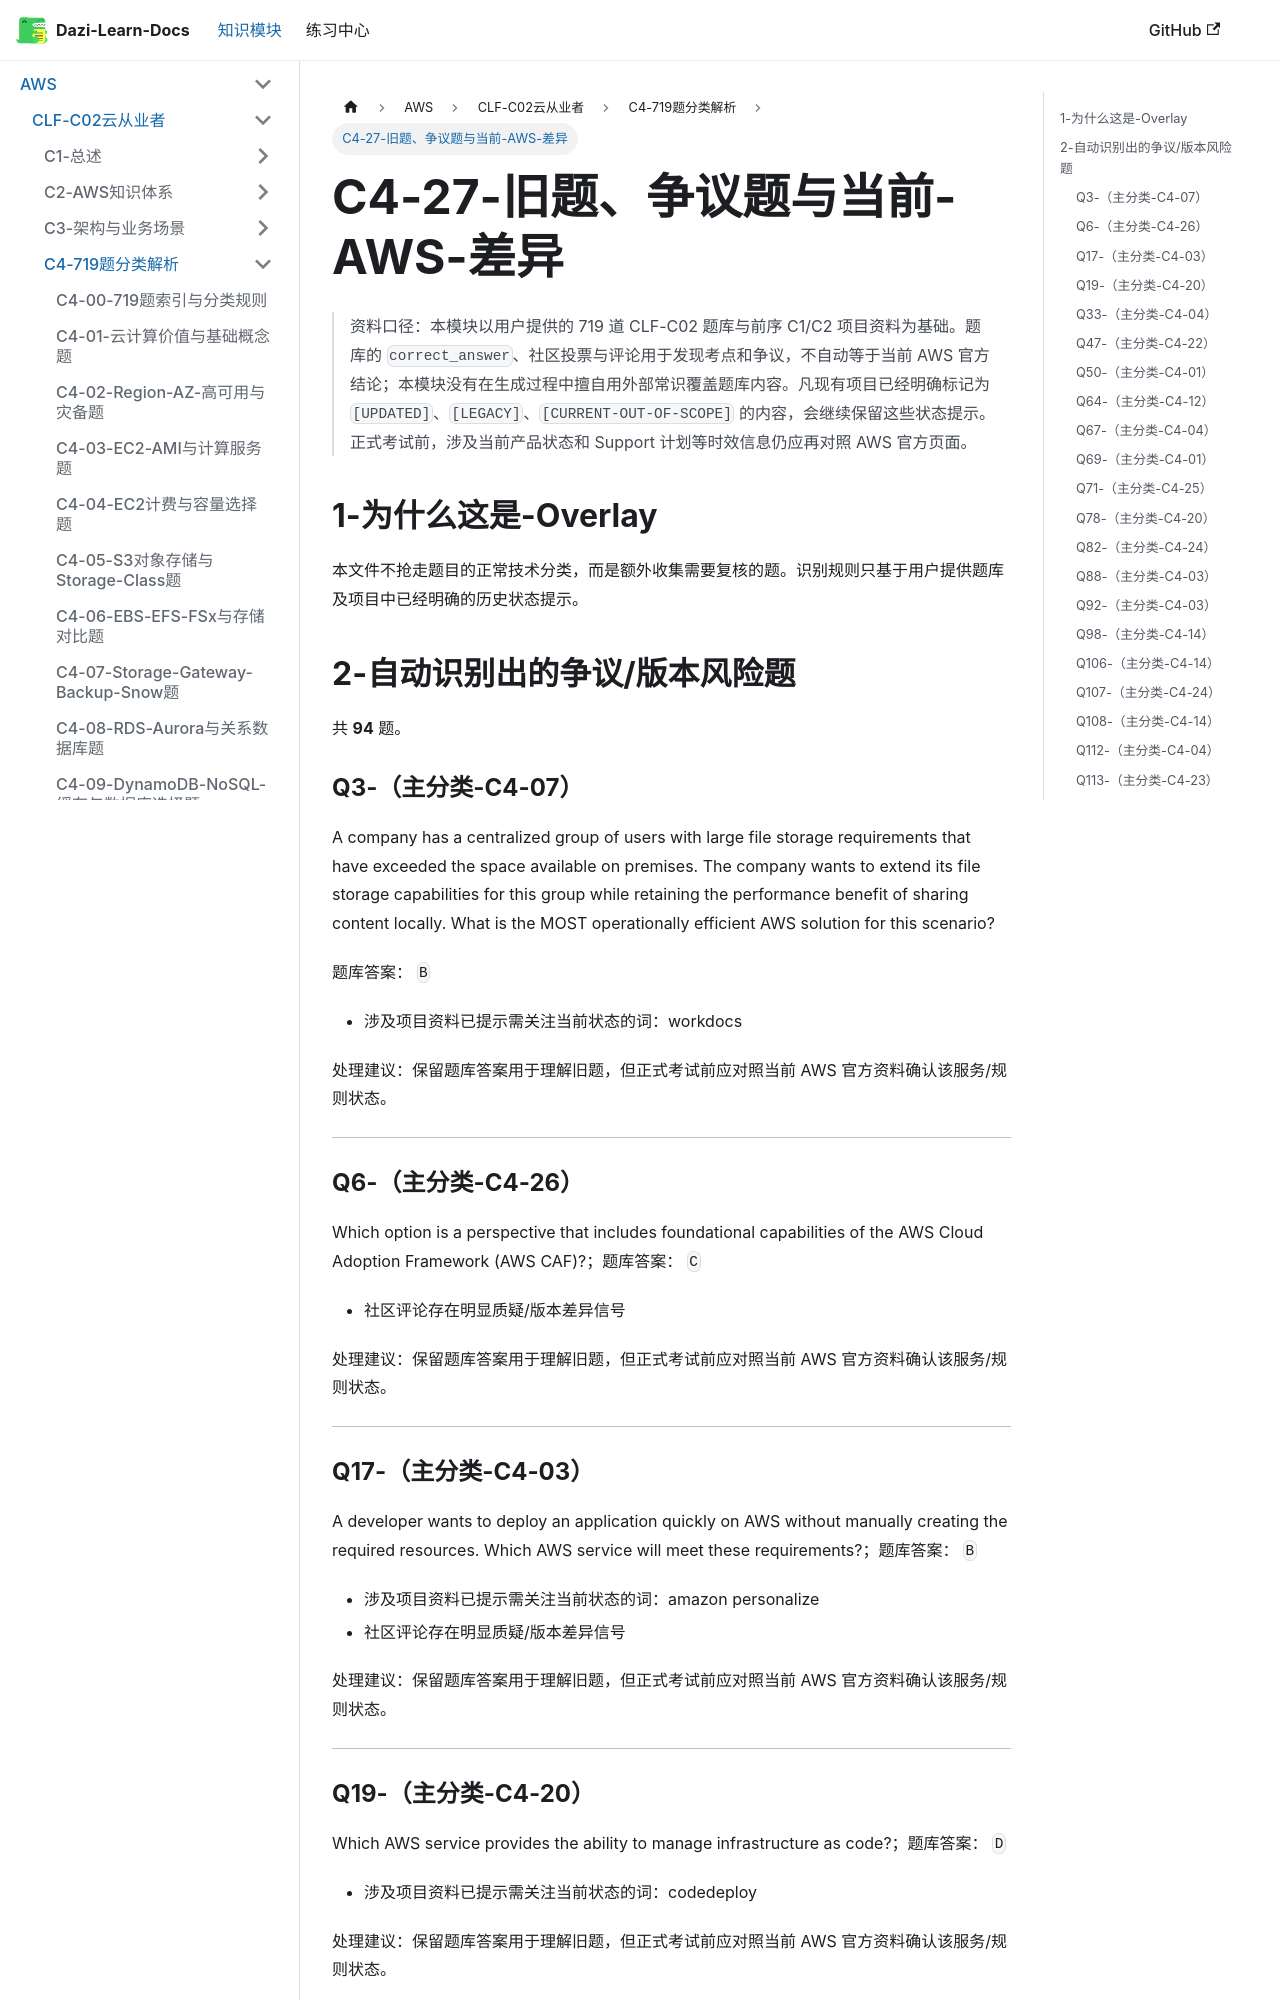

repository: weizhiqimail/dazi-learn-docs · page: docs/aws/clf-c02/C4-719题分类解析/C4-27-旧题争议题与当前AWS差异.html · generator: docusaurus

# C4-27-旧题、争议题与当前-AWS-差异

> 资料口径：本模块以用户提供的 719 道 CLF-C02 题库与前序 C1/C2 项目资料为基础。题库的 `correct_answer`、社区投票与评论用于发现考点和争议，不自动等于当前 AWS 官方结论；本模块没有在生成过程中擅自用外部常识覆盖题库内容。凡现有项目已经明确标记为 `[UPDATED]`、`[LEGACY]`、`[CURRENT-OUT-OF-SCOPE]` 的内容，会继续保留这些状态提示。正式考试前，涉及当前产品状态和 Support 计划等时效信息仍应再对照 AWS 官方页面。

## 1-为什么这是-Overlay

本文件不抢走题目的正常技术分类，而是额外收集需要复核的题。识别规则只基于用户提供题库及项目中已经明确的历史状态提示。

## 2-自动识别出的争议/版本风险题

共 **94** 题。

### Q3-（主分类-C4-07）

A company has a centralized group of users with large file storage requirements that have exceeded the space available on premises. The company wants to extend its file storage capabilities for this group while retaining the performance benefit of sharing content locally. What is the MOST operationally efficient AWS solution for this scenario?

题库答案： `B`

- 涉及项目资料已提示需关注当前状态的词：workdocs

处理建议：保留题库答案用于理解旧题，但正式考试前应对照当前 AWS 官方资料确认该服务/规则状态。

---

### Q6-（主分类-C4-26）

Which option is a perspective that includes foundational capabilities of the AWS Cloud Adoption Framework (AWS CAF)?；题库答案： `C`

- 社区评论存在明显质疑/版本差异信号

处理建议：保留题库答案用于理解旧题，但正式考试前应对照当前 AWS 官方资料确认该服务/规则状态。

---

### Q17-（主分类-C4-03）

A developer wants to deploy an application quickly on AWS without manually creating the required resources. Which AWS service will meet these requirements?；题库答案： `B`

- 涉及项目资料已提示需关注当前状态的词：amazon personalize
- 社区评论存在明显质疑/版本差异信号

处理建议：保留题库答案用于理解旧题，但正式考试前应对照当前 AWS 官方资料确认该服务/规则状态。

---

### Q19-（主分类-C4-20）

Which AWS service provides the ability to manage infrastructure as code?；题库答案： `D`

- 涉及项目资料已提示需关注当前状态的词：codedeploy

处理建议：保留题库答案用于理解旧题，但正式考试前应对照当前 AWS 官方资料确认该服务/规则状态。

---
